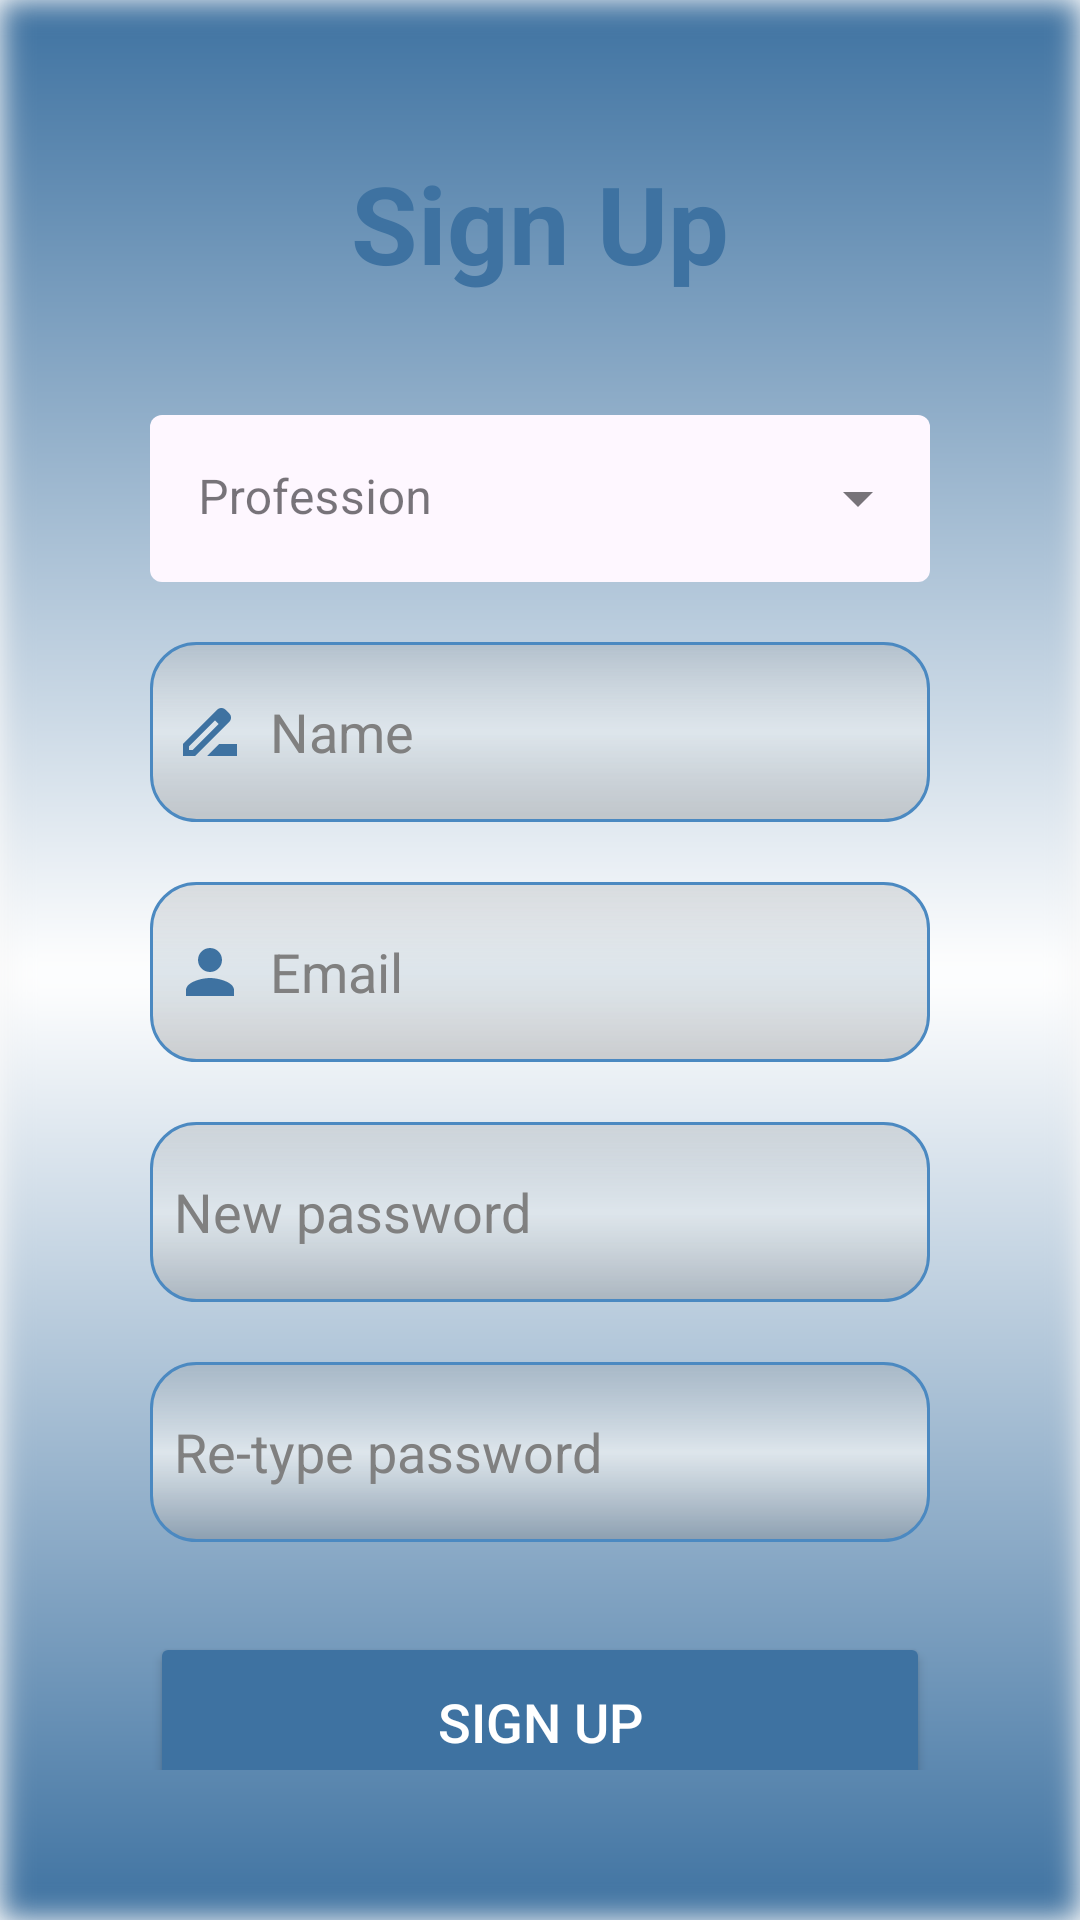

Write the Android layout XML for this screen, with the resource values it uses.
<!-- AndroidManifest.xml: application theme Theme.HealthHandWash -->
<!-- res/layout/signup_screen.xml -->
<?xml version="1.0" encoding="utf-8"?>
<LinearLayout
    xmlns:android="http://schemas.android.com/apk/res/android"
    xmlns:app="http://schemas.android.com/apk/res-auto"
    xmlns:tools="http://schemas.android.com/tools"
    android:layout_width="match_parent"
    android:layout_height="match_parent"
    android:orientation="vertical"
    android:gravity="center"
    android:background="@drawable/signin_up_bg"
    tools:context=".SignUpScreen">

    <LinearLayout
        android:layout_width="match_parent"
        android:layout_height="wrap_content"
        android:orientation="vertical"
        android:layout_gravity="center_horizontal"
        android:padding="50dp">

        <TextView
            android:layout_width="match_parent"
            android:layout_height="wrap_content"
            android:text="Sign Up"
            android:textSize="36sp"
            android:textAlignment="center"
            android:textStyle="bold"
            android:layout_marginBottom="20dp"
            android:textColor="@color/light_blue"/>

        <com.google.android.material.textfield.TextInputLayout
            style="@style/Widget.MaterialComponents.TextInputLayout.OutlinedBox.ExposedDropdownMenu"
            android:layout_width="match_parent"
            android:layout_height="match_parent"
            android:layout_marginTop="20dp"
            app:boxBackgroundMode="filled"
            app:boxStrokeWidth="0dp"
            android:background="@drawable/custom_et">

            <AutoCompleteTextView
                android:id="@+id/actvProfession"
                android:layout_width="match_parent"
                android:layout_height="match_parent"
                android:hint="@string/profession_hint"
                android:inputType="none" />

        </com.google.android.material.textfield.TextInputLayout>

        <EditText
            android:layout_width="match_parent"
            android:layout_height="60dp"
            android:id="@+id/et_name"
            android:background="@drawable/custom_et"
            android:layout_marginTop="20dp"
            android:padding="8dp"
            android:hint="Name"
            android:textColorHint="@color/gray"
            android:inputType="textPersonName"
            android:drawableLeft="@drawable/ic_baseline_drive_file_rename_outline_24"
            android:textColor="@color/black"
            android:drawablePadding="8dp"/>

        <EditText
            android:layout_width="match_parent"
            android:layout_height="60dp"
            android:id="@+id/signup_email"
            android:background="@drawable/custom_et"
            android:layout_marginTop="20dp"
            android:padding="8dp"
            android:hint="Email"
            android:textColorHint="@color/gray"
            android:inputType="textEmailAddress"
            android:drawableLeft="@drawable/ic_baseline_person_24"
            android:drawablePadding="8dp"
            android:textColor="@color/black"/>

        <EditText
            android:layout_width="match_parent"
            android:layout_height="60dp"
            android:id="@+id/signup_password"
            android:background="@drawable/custom_et"
            android:layout_marginTop="20dp"
            android:padding="8dp"
            android:hint="New password"
            android:textColorHint="@color/gray"
            android:inputType="textPassword"
            android:drawableLeft="@drawable/ic_baseline_lock_24"
            android:drawablePadding="8dp"
            android:textColor="@color/black"/>

        <EditText
            android:layout_width="match_parent"
            android:layout_height="60dp"
            android:id="@+id/signup_password_re_type"
            android:background="@drawable/custom_et"
            android:layout_marginTop="20dp"
            android:padding="8dp"
            android:hint="Re-type password"
            android:textColorHint="@color/gray"
            android:inputType="textPassword"
            android:drawableLeft="@drawable/ic_baseline_lock_24"
            android:drawablePadding="8dp"
            android:textColor="@color/black"/>

        <Button
            android:layout_width="match_parent"
            android:layout_height="60dp"
            android:text="Sign Up"
            android:id="@+id/signup_button"
            android:textSize="18sp"
            android:layout_marginTop="30dp"
            android:backgroundTint="@color/light_blue"
            android:textColor="@color/white"
            app:cornerRadius = "20dp"/>

        <TextView
            android:layout_width="wrap_content"
            android:layout_height="wrap_content"
            android:id="@+id/loginRedirectText"
            android:text="Already an user? Login"
            android:layout_gravity="center"
            android:padding="8dp"
            android:textColor="@color/light_blue"
            android:textSize="14sp"/>

    </LinearLayout>

</LinearLayout>
<!-- resources referenced by this layout -->
<resources>
  <color name="black">#FF000000</color>
  <color name="gray">#808080</color>
  <color name="light_blue">#3E72A1</color>
  <color name="white">#FFFFFFFF</color>
  <!-- drawable custom_et (drawable) -->
  <?xml version="1.0" encoding="utf-8"?>
  <layer-list xmlns:android="http://schemas.android.com/apk/res/android">
      
      <item>
          <shape android:shape="rectangle">
              <gradient
              android:startColor="#5E8A8A8A"
              android:centerColor="#DDE5EB"
              android:endColor="#368A8A8A"
              android:angle="90"/>
              <corners android:radius="15dp"/>
              <stroke android:color="#4B89C1" android:width="1dp"/>
          </shape>
      </item>
  </layer-list>
  <!-- drawable ic_baseline_drive_file_rename_outline_24 (drawable) -->
  <vector android:height="24dp" android:tint="@color/light_blue"
      android:viewportHeight="24" android:viewportWidth="24"
      android:width="24dp" xmlns:android="http://schemas.android.com/apk/res/android">
      <path android:fillColor="@android:color/white" android:pathData="M18.41,5.8L17.2,4.59c-0.78,-0.78 -2.05,-0.78 -2.83,0l-2.68,2.68L3,15.96V20h4.04l8.74,-8.74 2.63,-2.63c0.79,-0.78 0.79,-2.05 0,-2.83zM6.21,18H5v-1.21l8.66,-8.66 1.21,1.21L6.21,18zM11,20l4,-4h6v4H11z"/>
  </vector>
  <!-- drawable ic_baseline_person_24 (drawable) -->
  <vector android:height="24dp" android:tint="@color/light_blue"
      android:viewportHeight="24" android:viewportWidth="24"
      android:width="24dp" xmlns:android="http://schemas.android.com/apk/res/android">
      <path android:fillColor="@android:color/white" android:pathData="M12,12c2.21,0 4,-1.79 4,-4s-1.79,-4 -4,-4 -4,1.79 -4,4 1.79,4 4,4zM12,14c-2.67,0 -8,1.34 -8,4v2h16v-2c0,-2.66 -5.33,-4 -8,-4z"/>
  </vector>
  <!-- drawable signin_up_bg: png bitmap (drawable-hdpi, 409077 bytes) -->
  <string name="profession_hint">Profession</string>
  <style name="Theme.HealthHandWash" parent="Base.Theme.HealthHandWash" />
  <style name="Base.Theme.HealthHandWash" parent="Theme.Material3.DayNight.NoActionBar">
          
          <item name="android:statusBarColor" tools:targetApi="l">@color/app_bg</item>
          
          
          <item name="android:popupMenuStyle">@style/PopupMenu</item>
      </style>
  <color name="app_bg">#C6DEE1</color>
  <style name="PopupMenu" parent="@android:style/Widget.PopupMenu">
          <item name="android:popupBackground">@color/gray</item>
      </style>
</resources>
